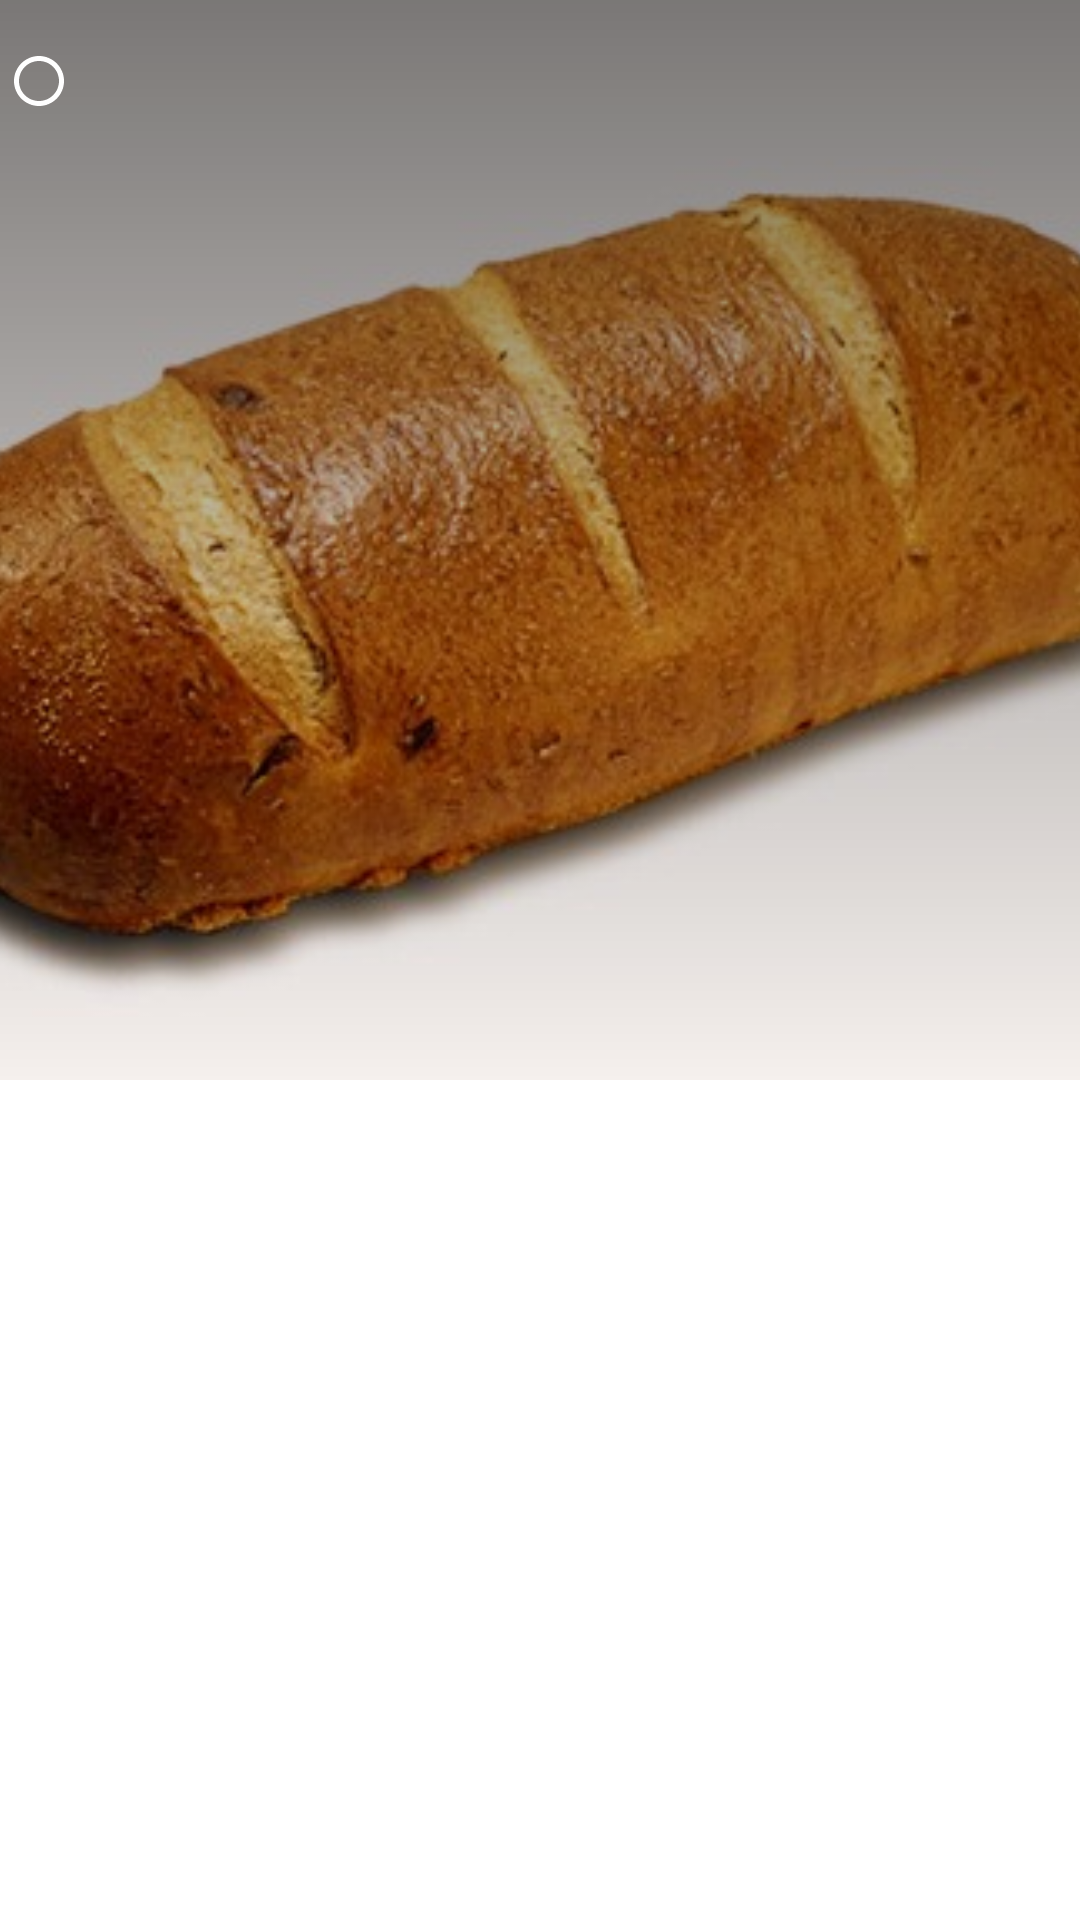

The Android layout XML behind this screen, and the referenced resources:
<!-- AndroidManifest.xml: application theme Theme.14GalleryPhotoAndAlbumGallery -->
<!-- res/layout/single_image_view.xml -->
<?xml version="1.0" encoding="utf-8"?>
<androidx.constraintlayout.widget.ConstraintLayout xmlns:android="http://schemas.android.com/apk/res/android"
    xmlns:app="http://schemas.android.com/apk/res-auto"
    xmlns:tools="http://schemas.android.com/tools"
    android:layout_width="match_parent"
    android:layout_height="wrap_content"
    android:layout_margin="2dp" >

        <ImageView
            android:id="@+id/image"
            android:layout_width="match_parent"
            android:layout_height="0dp"
            android:src="@drawable/pic02"
            android:scaleType="centerCrop"
            app:layout_constraintDimensionRatio="1"
            tools:ignore="MissingConstraints" />

        <View
            android:id="@+id/pictureItemScrim"
            android:layout_width="match_parent"
            android:layout_height="0dp"
            android:background="@drawable/scrim"
            app:layout_constraintDimensionRatio="1"
            tools:ignore="MissingConstraints" />

        <CheckBox
            android:id="@+id/pictureItemCheckCircle"
            android:layout_width="wrap_content"
            android:layout_height="wrap_content"
            app:layout_constraintLeft_toLeftOf="@id/image"
            app:layout_constraintTop_toTopOf="@+id/image"
            android:layout_marginLeft="3dp"
            android:layout_marginTop="3dp"
            android:button="@drawable/custom_checkbox"
            android:clickable="false"
            tools:ignore="MissingConstraints" />

</androidx.constraintlayout.widget.ConstraintLayout>
<!-- resources referenced by this layout -->
<resources>
  <!-- drawable custom_checkbox (drawable-v24) -->
  <?xml version="1.0" encoding="utf-8"?>
  <selector  xmlns:android="http://schemas.android.com/apk/res/android">
      <item
          android:state_checked="true"
          android:drawable="@drawable/ic_checked"/>
      <item
          android:state_checked="false"
          android:drawable="@drawable/ic_unchecked"/>
      <item android:drawable="@drawable/ic_unchecked"/>
  </selector>
  <!-- drawable pic02: jpg bitmap (drawable, 31903 bytes) -->
  <!-- drawable scrim (drawable-v24) -->
  <?xml version="1.0" encoding="utf-8"?>
  <shape xmlns:android="http://schemas.android.com/apk/res/android"
      android:shape="rectangle" >
  
      <gradient
          android:angle="90"
          android:endColor="#80000000"
          android:startColor="@android:color/transparent" />
  
  </shape>
  <style name="Theme.14GalleryPhotoAndAlbumGallery" parent="Theme.MaterialComponents.DayNight.DarkActionBar">
          
          <item name="colorPrimary">#c51162</item>
          <item name="colorPrimaryVariant">#8e0038</item>
          <item name="colorOnPrimary">#ffffff</item>
          
          <item name="colorSecondary">#c51162</item>
          <item name="colorSecondaryVariant">#8e0038</item>
          <item name="colorOnSecondary">#ffffff</item>
          
          <item name="android:statusBarColor">?attr/colorPrimaryVariant</item>
          
          <item name="actionOverflowMenuStyle">@style/OverflowMenuStyle</item>
          <item name="windowActionBar">false</item>
          <item name="windowNoTitle">true</item>
          <item name="android:windowDisablePreview">true</item>
      </style>
  <!-- drawable ic_checked (drawable-v24) -->
  <vector android:height="20dp" android:tint="#2196F3"
      android:viewportHeight="24" android:viewportWidth="24"
      android:width="20dp" xmlns:android="http://schemas.android.com/apk/res/android">
      <path android:fillColor="#FFFFFFFF" android:pathData="M12,2C6.48,2 2,6.48 2,12s4.48,10 10,10 10,-4.48 10,-10S17.52,2 12,2zM10,17l-5,-5 1.41,-1.41L10,14.17l7.59,-7.59L19,8l-9,9z"/>
  </vector>
  <!-- drawable ic_unchecked (drawable-v24) -->
  <vector android:height="20dp" android:tint="#FFFFFF"
      android:viewportHeight="24" android:viewportWidth="24"
      android:width="20dp" xmlns:android="http://schemas.android.com/apk/res/android">
      <path android:fillColor="#FF000000" android:pathData="M12,2C6.48,2 2,6.48 2,12s4.48,10 10,10 10,-4.48 10,-10S17.52,2 12,2zM12,20c-4.42,0 -8,-3.58 -8,-8s3.58,-8 8,-8 8,3.58 8,8 -3.58,8 -8,8z"/>
  </vector>
  <style name="OverflowMenuStyle" parent="Widget.AppCompat.PopupMenu.Overflow">
          <item name="android:dropDownVerticalOffset">54dp</item>
      </style>
</resources>
